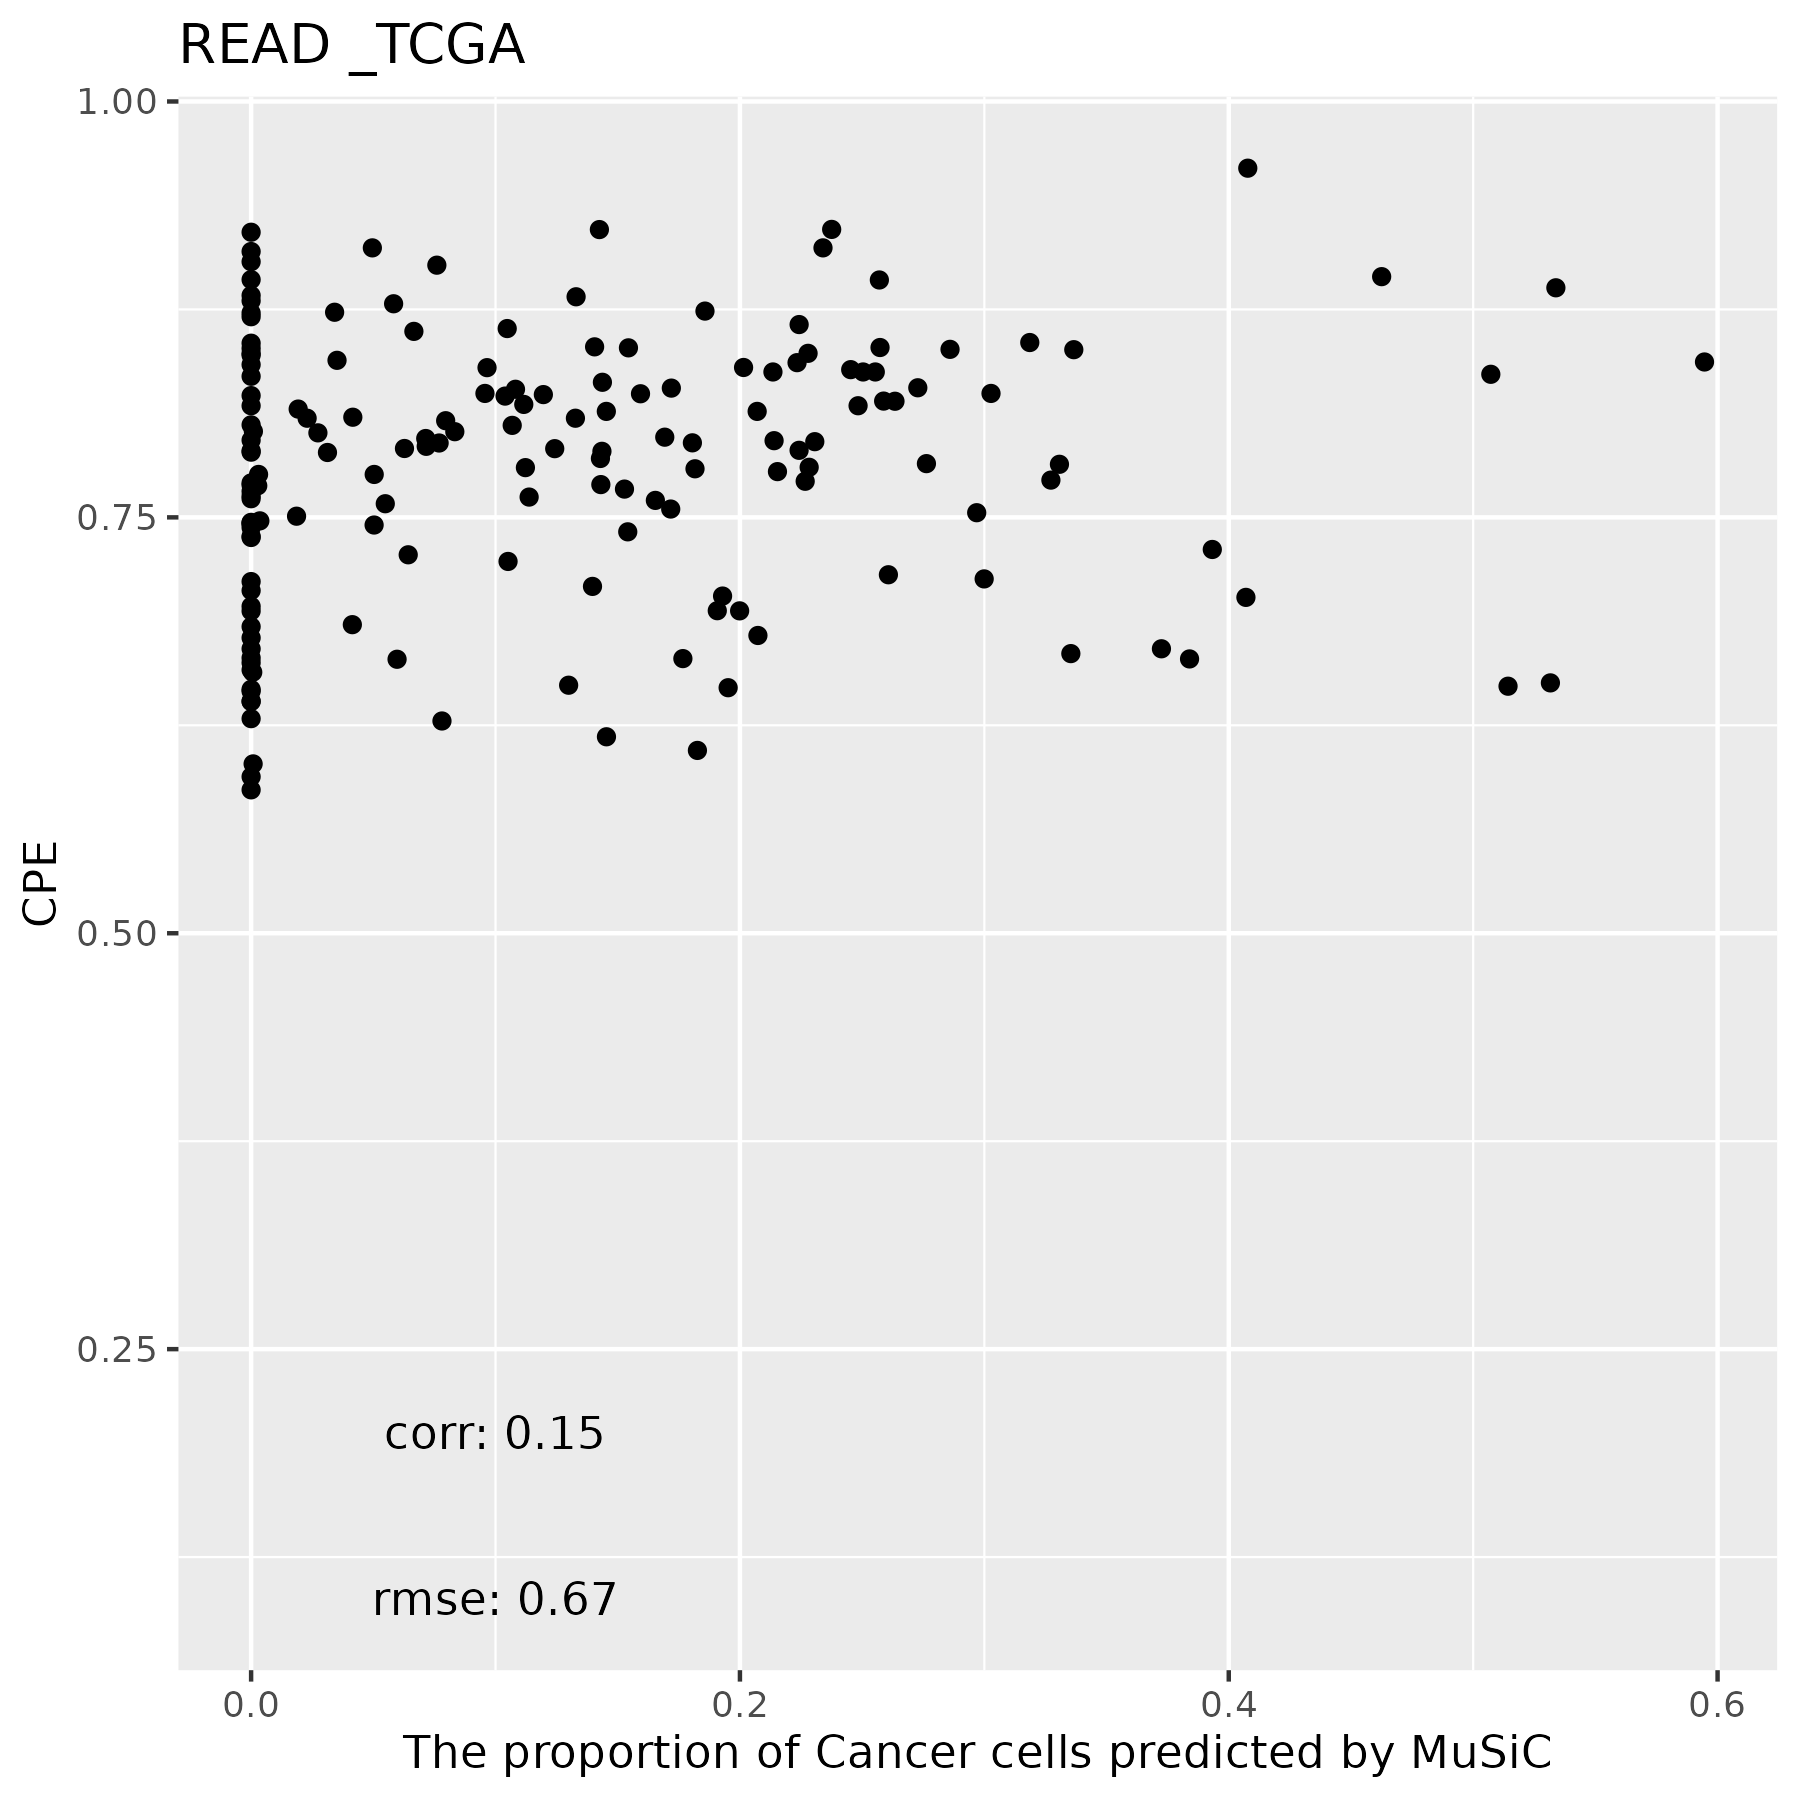

Data behind this chart, as committed beside it:
, Monocytes, DC, Fibroblasts, Cancer Cells, CD4 T, NK, CD8 T
TCGA.AG.3896.01A, 0.08599, 0.2882, 0.2775, 0.003575, 0.264, 0, 0.08076
TCGA.DC.4745.01A, 0.01593, 0.5351, 0.1492, 0, 0.2998, 0, 0
TCGA.AH.6903.01A, 0.004989, 0.1053, 0.2015, 0.1692, 0.3809, 0, 0.1381
TCGA.AG.3599.01A, 0.1106, 0.4648, 0.2586, 0, 0.02365, 0, 0.1423
TCGA.AG.3581.01A, 0.0681, 0.202, 0.2338, 0.1816, 0.2774, 0, 0.03699
TCGA.AG.3881.01A, 0.2929, 0.4035, 0.275, 0, 0.02856, 0, 0
TCGA.CL.5917.01A, 0.07894, 0.1342, 0.4077, 0.04961, 0.0668, 0.05542, 0.2074
TCGA.AG.3902.01A, 0.03724, 0.3114, 0.1677, 0, 0.3617, 0, 0.1219
TCGA.CI.6624.01C, 0.1473, 0.05021, 0.2979, 0.3725, 0, 0.04336, 0.08873
TCGA.AF.2692.01A, 0.1471, 0.04555, 0.3291, 0.2728, 0.04369, 0.004143, 0.1576
TCGA.DC.6683.01A, 0.07581, 0.191, 0.3087, 0.05032, 0.2112, 0, 0.1628
TCGA.DC.6682.01A, 0, 0.238, 0.1481, 0.1051, 0.4812, 0, 0.02758
TCGA.F5.6702.01A, 0.2107, 0, 0.7718, 0, 0, 0, 0.01752
TCGA.AF.4110.01A, 0.01769, 0.3486, 0.2206, 0, 0.364, 0, 0.04908
TCGA.F5.6861.01A, 0.05904, 0.2214, 0.2861, 0.002713, 0.1857, 0, 0.245
TCGA.G5.6235.01A, 0.02888, 0.1059, 0.1823, 0.2763, 0.2245, 0, 0.1822
TCGA.AG.3999.01A, 0.04481, 0.1985, 0.2523, 0.1435, 0.3608, 0, 0
TCGA.AG.A02N.01A, 0.03435, 0.08673, 0.1452, 0.407, 0.1099, 0.07631, 0.1405
TCGA.AF.6136.01A, 0.0606, 0.2886, 0.2238, 0.03124, 0.2354, 0, 0.1603
TCGA.AG.3580.01A, 0.04617, 0.1691, 0.2364, 0.1453, 0.2448, 0, 0.1581
TCGA.DY.A1H8.01A, 0.0003225, 0.04003, 0.06412, 0.4078, 0.4813, 0, 0.00645
TCGA.AG.A032.01A, 0.05706, 0.02305, 0.183, 0.3307, 0.259, 0.05871, 0.08847
TCGA.EI.6512.01A, 0.1299, 0.1573, 0.3384, 0.05037, 0, 0, 0.324
TCGA.AG.3575.01A, 0.06385, 0.4582, 0.3374, 0, 0.1405, 0, 2.29251235034295e-06
TCGA.AF.6672.01A, 0, 0.125, 0.1552, 0.207, 0.4844, 0, 0.02843
TCGA.EI.6514.01A, 0.0226, 0.05453, 0.1619, 0.3366, 0.2895, 0, 0.1348
TCGA.AH.6644.01A, 0.08049, 0.1105, 0.4396, 0.01859, 0.1738, 0.007896, 0.169
TCGA.AF.6655.01A, 0.05545, 0.2808, 0.5276, 0, 0.006135, 0, 0.13
TCGA.AF.A56K.01A, 0.02189, 0.05905, 0.2412, 0.384, 0.1456, 0.06869, 0.07961
TCGA.G5.6641.01A, 0, 0.09673, 0.175, 0.2554, 0.4658, 0, 0.007062
TCGA.DY.A1DG.01A, 0.01076, 0.1472, 0.1236, 0.2375, 0.4279, 0, 0.05299
TCGA.AG.4001.01A, 0.2311, 0.1004, 0.3959, 0.1454, 0, 0, 0.1273
TCGA.AG.A026.01A, 0.06405, 0.04799, 0.2204, 0.5338, 0.08893, 0, 0.04482
TCGA.EI.7004.01A, 0.1269, 0.3203, 0.5453, 0, 0.005892, 0, 0.001603
TCGA.AG.3878.01A, 0.3255, 0.08269, 0.3366, 0.1999, 0, 0, 0.05533
TCGA.AG.3611.01A, 0.01693, 0.3244, 0.1204, 0.0583, 0.4749, 0, 0.005062
TCGA.AF.3400.01A, 0.2983, 0.2824, 0.3905, 0, 0, 0, 0.02871
TCGA.G5.6572.01A, 0, 0.06296, 0.2416, 0.2242, 0.4712, 0, 0
TCGA.AG.3574.01A, 0.01648, 0.15, 0.1209, 0.2306, 0.482, 0, 0
TCGA.AG.3605.01A, 0.02755, 0.3626, 0.07472, 0.06275, 0.4724, 0, 0
TCGA.AG.3731.01A, 0.114, 0.2326, 0.4907, 0.0008236, 0.001344, 0.0008291, 0.1598
TCGA.AG.A01J.01A, 0.1052, 0.04184, 0.1637, 0.5316, 0, 0, 0.1577
TCGA.AG.A01N.01A, 0.04755, 0.1219, 0.244, 0.2242, 0.2573, 0, 0.1051
TCGA.DT.5265.01A, 0.2209, 0.1433, 0.4773, 0, 0.0619, 0, 0.09655
TCGA.AG.A00Y.01A, 0.1316, 0.09329, 0.174, 0.1929, 0.3755, 0, 0.03276
TCGA.AH.6547.01A, 0.1329, 0.1161, 0.3242, 0.1952, 0, 0.09928, 0.1322
TCGA.AH.6549.01A, 0.02048, 0.3349, 0.3773, 0, 0.1124, 0, 0.1549
TCGA.AF.A56L.01A, 0.009504, 0.1277, 0.2662, 0.1242, 0.3549, 0, 0.1173
TCGA.AG.A036.01A, 0.05189, 0.0767, 0.2574, 0.2283, 0.03351, 0.1253, 0.2269
TCGA.DC.4749.01A, 0.08848, 0.3139, 0.3113, 0, 0.07622, 0, 0.2101
TCGA.AF.2687.01A, 0.1109, 0.2337, 0.4819, 0, 0, 0, 0.1735
TCGA.AG.3883.01A, 0.2012, 0.108, 0.3367, 0.02292, 0.324, 0, 0.00709
TCGA.CL.4957.01A, 0.005672, 0.1293, 0.2758, 0.1717, 0.1832, 0, 0.2344
TCGA.AG.A01Y.01A, 0.05937, 0.2178, 0.271, 0.1122, 0.06889, 0.01221, 0.2584
TCGA.AG.3890.01A, 0.09546, 0.1434, 0.241, 0.2607, 0, 0.08486, 0.1745
TCGA.AG.A011.01A, 0.03255, 0.1277, 0.2337, 0.5143, 0, 0, 0.09179
TCGA.AG.3592.01A, 0.07806, 0.111, 0.2332, 0.2588, 0.1177, 0, 0.2012
TCGA.AG.3892.01A, 0.1745, 0.5598, 0.1833, 0, 0, 0, 0.0824
TCGA.AF.A56N.01A, 0.08397, 0.1347, 0.3849, 0.06428, 0.1863, 0, 0.1458
TCGA.EI.6513.01A, 0.093, 0.2352, 0.3109, 0.1437, 0.0776, 0, 0.1396
... 106 more rows
